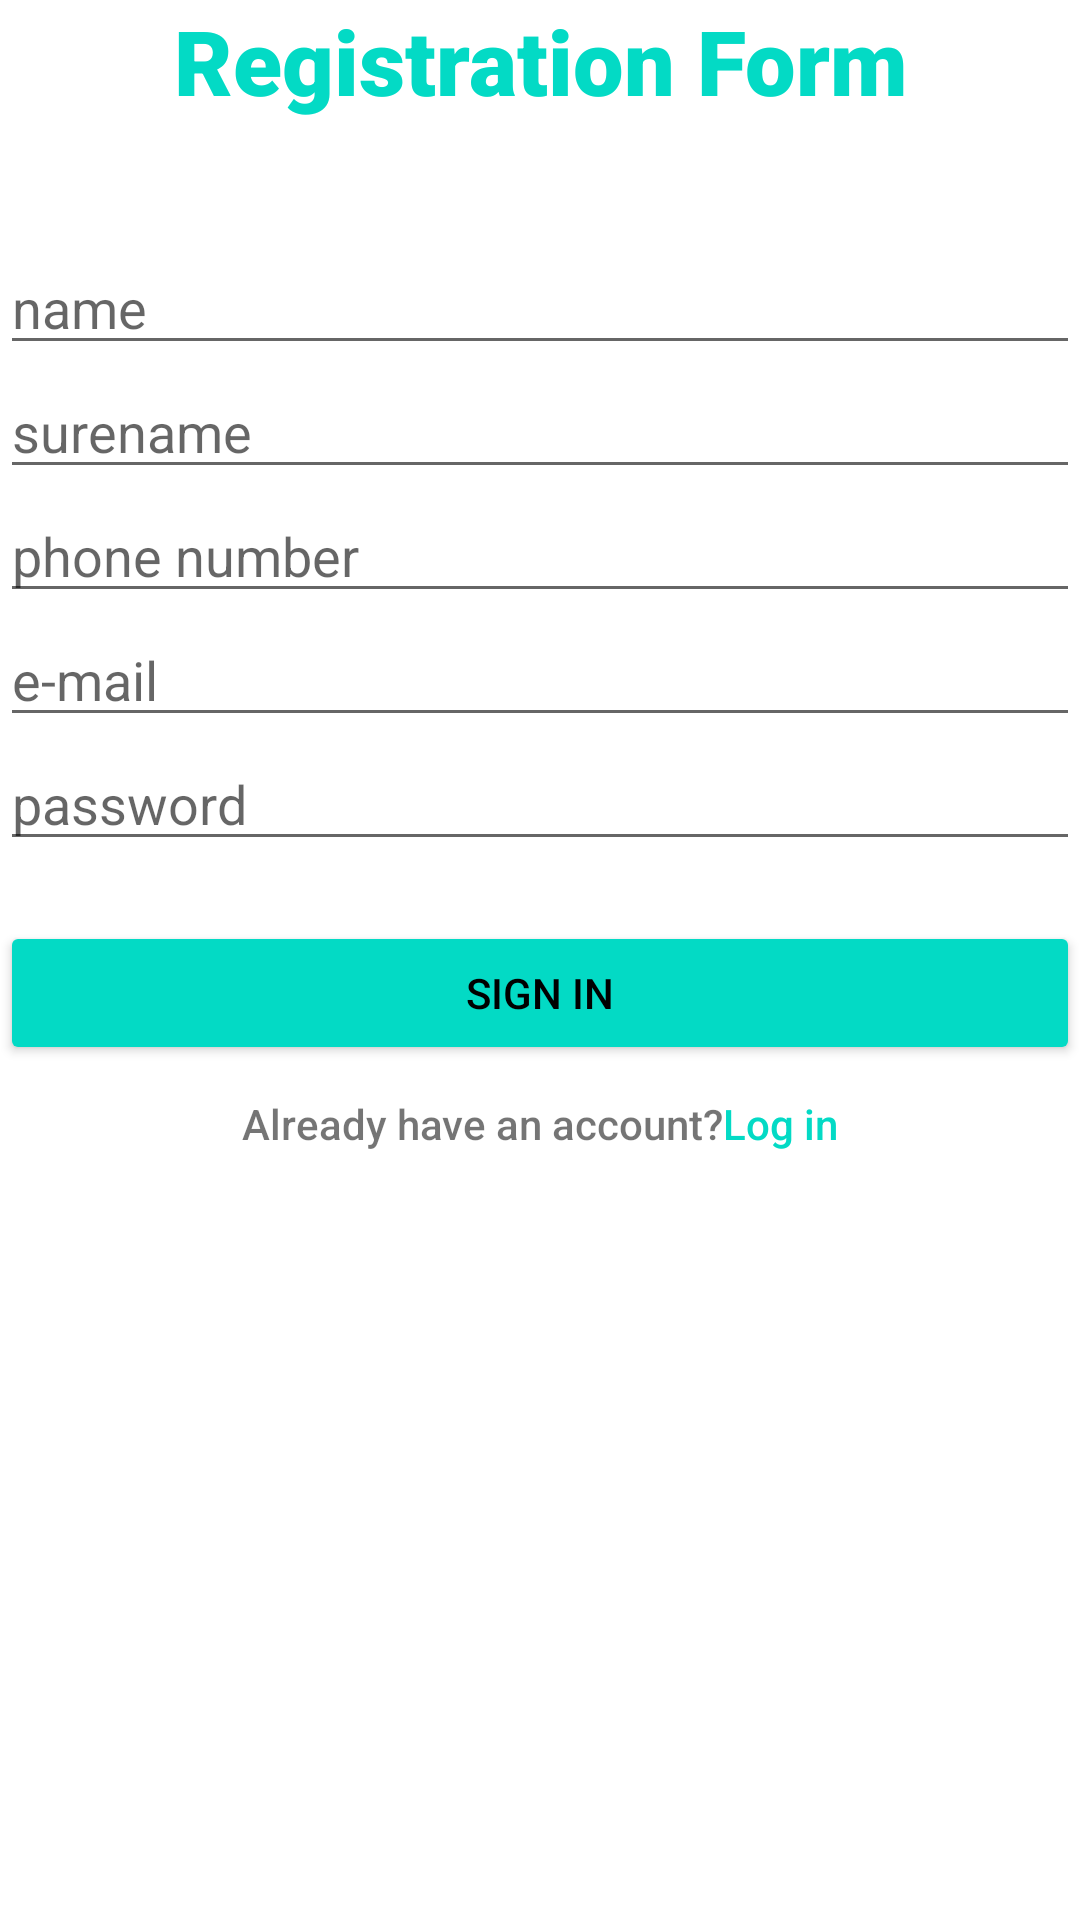

The Android layout XML behind this screen, and the referenced resources:
<!-- AndroidManifest.xml: application theme Theme.QuizTester -->
<!-- res/layout/activity_registration.xml -->
<?xml version="1.0" encoding="utf-8"?>
<LinearLayout xmlns:android="http://schemas.android.com/apk/res/android"
    xmlns:app="http://schemas.android.com/apk/res-auto"
    xmlns:tools="http://schemas.android.com/tools"
    android:layout_width="match_parent"
    android:layout_height="wrap_content"
    android:layout_marginLeft="20dp"
    android:layout_marginTop="90dp"
    android:layout_marginRight="20dp"
    android:layout_marginBottom="20dp"
    android:orientation="vertical"
    tools:context=".MainActivity">

    <TextView
        android:layout_width="match_parent"
        android:layout_height="wrap_content"
        android:layout_marginBottom="40dp"
        android:fontFamily="sans-serif-black"
        android:text="Registration Form"
        android:textAlignment="center"
        android:textColor="@color/teal_200"
        android:textColorHint="#FFFFFF"
        android:textColorLink="#FFFFFF"
        android:textSize="30sp"
        app:layout_constraintBottom_toBottomOf="parent"
        app:layout_constraintLeft_toLeftOf="parent"
        app:layout_constraintRight_toRightOf="parent"
        app:layout_constraintTop_toTopOf="parent" />

    <EditText
        android:id="@+id/et_name"
        android:layout_width="match_parent"
        android:layout_height="wrap_content"
        android:ems="10"
        android:hint="name"
        android:inputType="textPersonName"
        android:text="" />

    <EditText
        android:id="@+id/et_surname"
        android:layout_width="match_parent"
        android:layout_height="wrap_content"
        android:ems="10"
        android:hint="surename"
        android:inputType="textPersonName"
        android:text="" />

    <EditText
        android:id="@+id/et_phone"
        android:layout_width="match_parent"
        android:layout_height="wrap_content"
        android:ems="10"
        android:hint="phone number"
        android:inputType="phone" />

    <EditText
        android:id="@+id/et_email"
        android:layout_width="match_parent"
        android:layout_height="wrap_content"
        android:ems="10"
        android:hint="e-mail"
        android:inputType="textEmailAddress" />

    <EditText
        android:id="@+id/et_password"
        android:layout_width="match_parent"
        android:layout_height="wrap_content"
        android:ems="10"
        android:hint="password"
        android:inputType="textPassword" />

    <Button
        android:id="@+id/signin"
        android:layout_width="match_parent"
        android:layout_height="wrap_content"
        android:layout_gravity="center"
        android:layout_marginTop="20dp"
        android:text="Sign in"
        android:backgroundTint="@color/teal_200"
        android:textColor="@color/black"
        android:textAlignment="center" />

    <LinearLayout
        android:layout_width="match_parent"
        android:layout_height="wrap_content"
        android:layout_gravity="center"
        android:layout_marginTop="10dp"
        android:foregroundGravity="center"
        android:gravity="center"
        android:orientation="horizontal"
        android:scrollbarSize="20dp">

        <TextView
            android:id="@+id/have_account"
            android:layout_width="wrap_content"
            android:layout_height="wrap_content"
            android:layout_weight="2"
            android:fontFamily="sans-serif-medium"
            android:text="Already have an account?"
            android:textAlignment="viewEnd" />

        <TextView
            android:id="@+id/login"
            android:layout_width="wrap_content"
            android:layout_height="wrap_content"
            android:layout_weight="2"
            android:fontFamily="sans-serif-medium"
            android:text="Log in"
            android:textColor="@color/teal_200" />
    </LinearLayout>

</LinearLayout>
<!-- resources referenced by this layout -->
<resources>
  <color name="black">#FF000000</color>
  <color name="teal_200">#FF03DAC5</color>
  <style name="Theme.QuizTester" parent="Theme.MaterialComponents.DayNight.DarkActionBar">
          
          <item name="colorPrimary">@color/purple_500</item>
          <item name="colorPrimaryVariant">@color/purple_700</item>
          <item name="colorOnPrimary">@color/white</item>
          
          <item name="colorSecondary">@color/teal_200</item>
          <item name="colorSecondaryVariant">@color/teal_700</item>
          <item name="colorOnSecondary">@color/white</item>
          
          <item name="android:statusBarColor" tools:targetApi="l">?attr/colorPrimaryVariant</item>
          
      </style>
  <color name="purple_500">#FF6200EE</color>
  <color name="purple_700">#FF3700B3</color>
  <color name="white">#FFFFFFFF</color>
  <color name="teal_700">#FF018786</color>
</resources>
